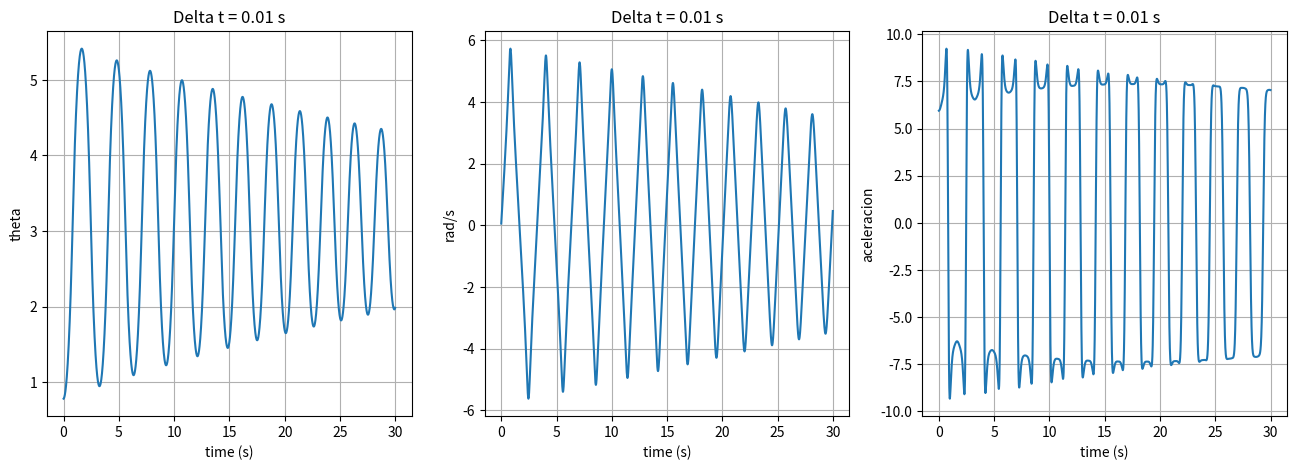
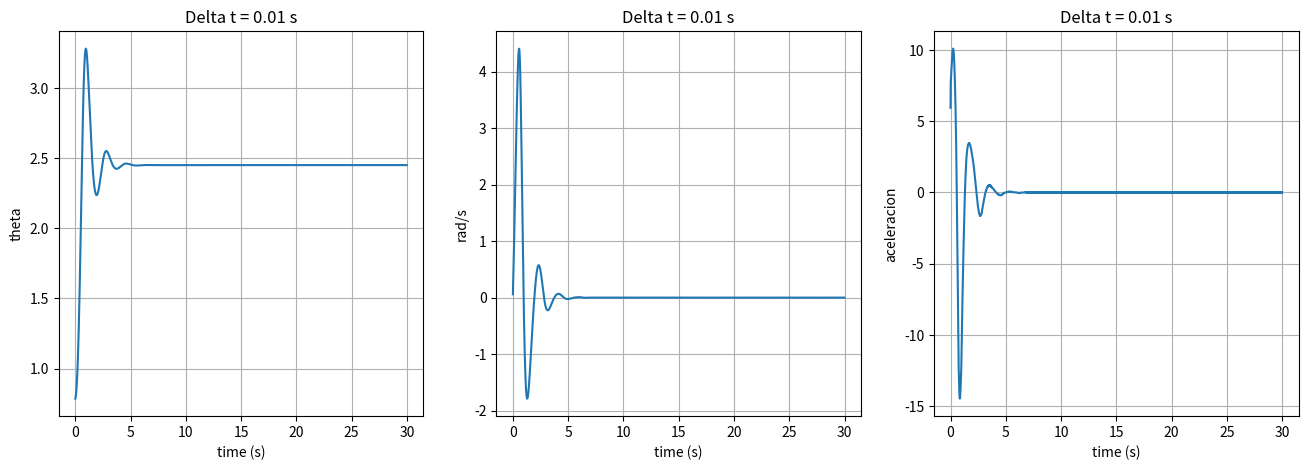

Write the Python code that produced these figures, in order.
 
from matplotlib import pyplot as plt
from math import cos, sin, pow, pi
import numpy as np

class Theta:

    def __init__(self, valor):
        self.NG=[]
        self.NP=[]
        self.Z=[]
        self.PP=[]
        self.PG=[]
        self.valor=valor                                        #valor actual cambia en cada iteracion (de abcisa)
        self.mu = {'NG': 0,'NP': 0,'Z': 0,'PP': 0,'PG': 0}      #valor de mu en cada particion SE QUEDA CON EL ULTIMO
        self.center={'NG': 0,'NP': 0,'Z': 0,'PP': 0,'PG': 0}

#quiero poner el valor (posicion de cada tita o tita-punto) -> obtener cada mu (para cada particion)
    def calcula_funcion(self, inicio, conjunto, delta_t):
        self.valor=conjunto
        #valor de la ordenada deseada sumandole INICIO que es desde donde empieza el vector y dividiendo por los pasos
        inicio=abs(inicio)
        self.mu['NG'] = self.NG[int((conjunto+inicio)/delta_t)]
        self.mu['NP'] = self.NP[int((conjunto+inicio)/delta_t)]
        self.mu['Z'] = self.Z[int((conjunto+inicio)/delta_t)]
        self.mu['PP'] = self.PP[int((conjunto+inicio)/delta_t)]
        self.mu['PG'] = self.PG[int((conjunto+inicio)/delta_t)]

#puede ser un metodo tambien
def conjunto_borroso(min, max, center, x, tag):
    '''
    Creación de la partición borrosa, se tuvieron en cuenta 5 conjuntos borrosos'''
    y = []
    for i in x:
        if tag == 'NG':
            if (i<=min):
                z=1
            elif ((i>min) and (i<=max)):
                z=1-(i-min)/(max-min)
            else:
                z=0
            y.append(z)
        if tag == 'PG':
            if (i<=min):
                z=0
            elif((i>min) and (i<max)):
                z=(i-min)/(max-min)
            else:
                z=1
            y.append(z)
        if ((tag!='PG') and (tag!='NG')):
            if ((i>min) and (i<=center)):
                z=(i-min)/(center-min)
            elif ((i>center) and (i<=max)):
                z=1-(i-center)/(max-center)
            else:
                z=0
            y.append(z)
    return(y)

    
# Calcula la aceleracion en el siguiente instante de tiempo dado el angulo y la velocidad angular actual, y la fuerza ejercida
def calcula_aceleracion(theta, v, F):
    
    #Condiciones iniciales
    M = 2 # Masa del carro
    m = 1 # Masa de la pertiga
    l = 1 # Longitud de la pertiga
    g=9.81
    #CAMBIE EL SIGNO DE F
    numerador = g * np.sin(theta) + np.cos(theta) * ((F - m * l * np.power(v, 2) * np.sin(theta)) / (M + m))
    denominador = l * (4/3 - (m * np.power(np.cos(theta), 2) / (M + m)))
    return (numerador / float (denominador))

def plotear(z,z1,z2):
    fig, (ax, ax1, ax2) = plt.subplots(1, 3, figsize=(16, 5))
    ax.plot(dominio, z)

    ax.set(xlabel='time (s)', ylabel='theta', title='Delta t = ' + str(delta_t) + " s")
    ax.grid()
    
    ax1.plot(dominio, z1)
    ax1.set(xlabel='time (s)', ylabel='rad/s', title='Delta t = ' + str(delta_t) + " s")
    ax1.grid()

    ax2.plot(dominio, z2)
    ax2.set(xlabel='time (s)', ylabel='aceleracion', title='Delta t = ' + str(delta_t) + " s")
    ax2.grid()
    
    plt.show()

if __name__ == "__main__":
    delta_t = 0.01                           #0.001    
    #Condiciones iniciales
    F=0
    angulo=45
    vel=0
    acel=0
       
    ang = (angulo * np.pi) / 180
    print(ang)
    ang0=ang
    vel0=vel
    acel0=acel

    y=[]
    y1=[]
    y2=[]

    z=[]
    z1=[]
    z2=[]
#Variable:angulo
    in_theta=-90
    x = np.arange(in_theta, 90, delta_t)         #Cambiar parámetros, para los conj borrosos hacer igual pero con otro dominio
    dominio = np.arange(0, 30, delta_t) 

#Variable:angulo
    in_theta=-90
    x = np.arange(in_theta, 90, delta_t)         #Cambiar parámetros, para los conj borrosos hacer igual pero con otro dominio
    #Partición Borrosa de Theta
    NG = ['NG', conjunto_borroso(-30, -10, -10, x,'NG'), -10]
    NP = ['NP', conjunto_borroso(-20, 0, -10, x,'NP'), -10]
    Z = ['Z', conjunto_borroso(-10, 10, 0, x,'Z'), 0]
    PP = ['PP', conjunto_borroso(0, 20, 10, x,'PP'), 10]
    PG = ['PG', conjunto_borroso(10, 30, 0, x,'PG'), 10]

    theta = Theta(1)
    theta.NG=NG[1]
    theta.NP=NP[1]
    theta.Z=Z[1]
    theta.PP=PP[1]
    theta.PG=PG[1]

    #Centro de cada conjunto borroso theta
    theta.center['NG']=NG[2]
    theta.center['NP']=NP[2]
    theta.center['Z']=Z[2]
    theta.center['PP']=PP[2]
    theta.center['PG']=PG[2]    

#Variable: velocidad angular
    in_vel=-300
    x = np.arange(in_vel, 300, delta_t)        
    #Partición Borrosa de velocidad angular
    NG = ['NG', conjunto_borroso(-30, -10, -10, x,'NG'), -10]
    NP = ['NP', conjunto_borroso(-20, 0, -10, x,'NP'), -10]
    Z = ['Z', conjunto_borroso(-10, 10, 0, x,'Z'), 0]
    PP = ['PP', conjunto_borroso(0, 20, 10, x,'PP'), 10]
    PG = ['PG', conjunto_borroso(10, 30, 0, x,'PG'), 10]

    velocidad = Theta(1)
    velocidad.NG=NG[1]
    velocidad.NP=NP[1]
    velocidad.Z=Z[1]
    velocidad.PP=PP[1]
    velocidad.PG=PG[1]
    #Centro de cada conjunto borroso v. angular
    
    velocidad.center['NG']=NG[2]
    velocidad.center['NP']=NP[2]
    velocidad.center['Z']=Z[2]
    velocidad.center['PP']=PP[2]
    velocidad.center['PG']=PG[2]    

    #Conjunto borroso de Fuerza
    #creacion de Particion Borrosa
    NG = ['NG', conjunto_borroso(-300, -100, -100, x,'NG'), -100]
    NP = ['NP', conjunto_borroso(-200, 0, -100, x,'NP'), -100]
    Z = ['Z', conjunto_borroso(-100, 100, 0, x,'Z'), 0]
    PP = ['PP', conjunto_borroso(0, 200, 100, x,'PP'), 100]
    PG = ['PG', conjunto_borroso(100, 300, 0, x,'PG'), 100]
    
    fuerza= Theta(1)

    fuerza.NG=NG[1]
    fuerza.NP=NP[1]
    fuerza.Z=Z[1]
    fuerza.PP=PP[1]
    fuerza.PG=PG[1]
    #Centro de cada conjunto borroso Fuerza
    
    fuerza.center['NG']=NG[2]
    fuerza.center['NP']=NP[2]
    fuerza.center['Z']=Z[2]
    fuerza.center['PP']=PP[2]
    fuerza.center['PG']=PG[2]

    for t in dominio:
        acel0 = calcula_aceleracion(ang0, vel0, 0)
        vel0 = vel0 + acel0 * delta_t
        ang0 = ang0 + vel0 * delta_t + acel0 * np.power(delta_t, 2) / 2

        z.append(ang0)
        z1.append(vel0)
        z2.append(acel0) 

    #    ang, vel, acel = simular(delta_t, ang, vel, acel, F)    
        acel = calcula_aceleracion(ang, vel, F)
        vel = vel + acel * delta_t
        ang = ang + vel * delta_t + acel * np.power(delta_t, 2) / 2
    
        y.append(ang)
        y1.append(vel)
        y2.append(acel)        
       
        theta.calcula_funcion(in_theta,ang,delta_t)
        velocidad.calcula_funcion(in_vel,vel,delta_t)

        #Reglas de inferencia
        fuerza.mu['NG']=max(min(theta.mu['NG'],velocidad.mu['NG']),min(theta.mu['NP'],velocidad.mu['NG']), min(theta.mu['Z'],velocidad.mu['NG']), min(theta.mu['NG'],velocidad.mu['NP']), min(theta.mu['NP'],velocidad.mu['NP']), min(theta.mu['NG'],velocidad.mu['Z']))
        fuerza.mu['NP']=max(min(theta.mu['PP'],velocidad.mu['NG']), min(theta.mu['Z'],velocidad.mu['NP']), min(theta.mu['NP'],velocidad.mu['Z']), min(theta.mu['NG'],velocidad.mu['PP']))
        fuerza.mu['Z']=max(min(theta.mu['PG'],velocidad.mu['NG']), min(theta.mu['PP'],velocidad.mu['NP']), min(theta.mu['Z'],velocidad.mu['Z']), min(theta.mu['NP'],velocidad.mu['PP']), min(theta.mu['NG'],velocidad.mu['PG']))
        fuerza.mu['PP']=max(min(theta.mu['PG'],velocidad.mu['NP']), min(theta.mu['PP'],velocidad.mu['Z']), min(theta.mu['Z'],velocidad.mu['PP']), min(theta.mu['NP'],velocidad.mu['PG']))
        fuerza.mu['PG']=max(min(theta.mu['PG'],velocidad.mu['Z']), min(theta.mu['PG'],velocidad.mu['PP']), min(theta.mu['PG'],velocidad.mu['PG']), min(theta.mu['PP'],velocidad.mu['PP']), min(theta.mu['PP'],velocidad.mu['PG']), min(theta.mu['Z'],velocidad.mu['PG']))

        num=0
        den=0
        for index, i in fuerza.mu.items():
            num += i*fuerza.center[index]
            den += i
        
        F= (num/float (den))

    plotear(z,z1,z2)
    plotear(y,y1,y2) 
